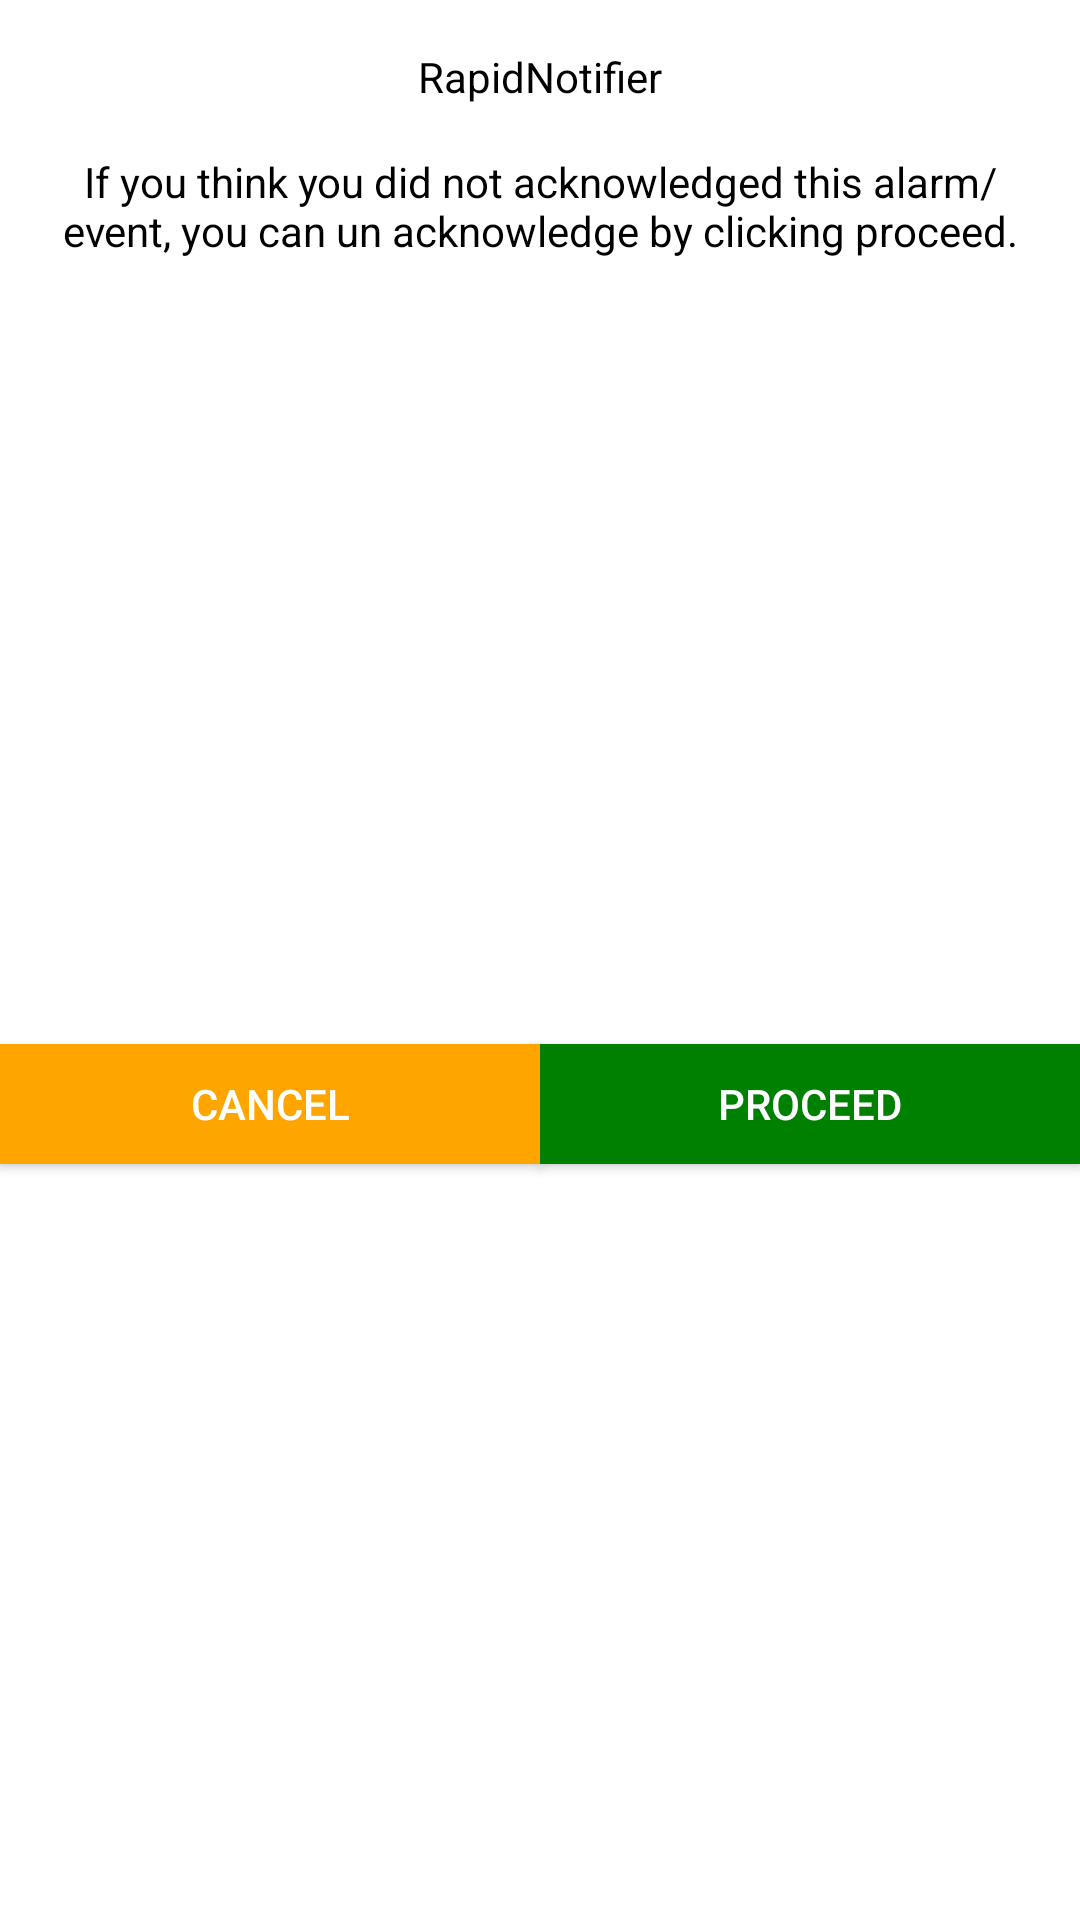

The Android layout XML behind this screen, and the referenced resources:
<!-- AndroidManifest.xml: application theme AppTheme.NoActionBar -->
<!-- res/layout/unack_dialog.xml -->
<?xml version="1.0" encoding="utf-8"?>
<LinearLayout xmlns:android="http://schemas.android.com/apk/res/android"
    android:layout_width="match_parent"
    android:layout_height="wrap_content"
    android:background="@color/white"
    android:orientation="vertical"
    >


    <LinearLayout
        android:layout_width="match_parent"
        android:layout_height="wrap_content"
        android:layout_marginTop="10dp"
        android:orientation="vertical"
        android:padding="6dp">

        <TextView
            android:id="@+id/promotitle"
            android:layout_width="match_parent"
            android:layout_height="wrap_content"
            android:gravity="center"
            android:text="@string/app_name"
            android:textColor="@color/block" />
    </LinearLayout>


    <LinearLayout
        android:layout_width="match_parent"
        android:layout_height="wrap_content"
        android:orientation="vertical"
        android:padding="10dp">

        <TextView
            android:id="@+id/promodes"
            android:layout_width="match_parent"
            android:layout_height="wrap_content"
            android:gravity="center"
            android:text="If you think you did not acknowledged this alarm/event, you can un acknowledge by clicking proceed."
            android:textColor="@color/block" />
    </LinearLayout>


    <LinearLayout
        android:layout_width="match_parent"
        android:layout_height="match_parent"
        android:gravity="center"
        android:orientation="horizontal"
       >


        <Button
            android:id="@+id/buttoncancel"
            android:layout_width="wrap_content"
            android:layout_height="40dp"
            android:layout_weight="1"
            android:textColor="@color/white"
            android:background="@color/orange"
            android:gravity="center"
            android:singleLine="true"
            android:text="Cancel"
            />

        <Button
            android:id="@+id/buttonproceed"
            android:layout_width="wrap_content"
            android:layout_height="40dp"
            android:layout_weight="1"
            android:background="@color/green"
            android:maxLength="10"
            android:textColor="@color/white"
            android:singleLine="true"
            android:text="Proceed"
            />
    </LinearLayout>

</LinearLayout>
<!-- resources referenced by this layout -->
<resources>
  <color name="block">#000000</color>
  <color name="green">#008000</color>
  <color name="orange">#ffa500 </color>
  <color name="white">#FFFFFF</color>
  <string name="app_name">RapidNotifier</string>
  <style name="AppTheme.NoActionBar" parent="Theme.AppCompat.Light.NoActionBar">
  
      </style>
</resources>
